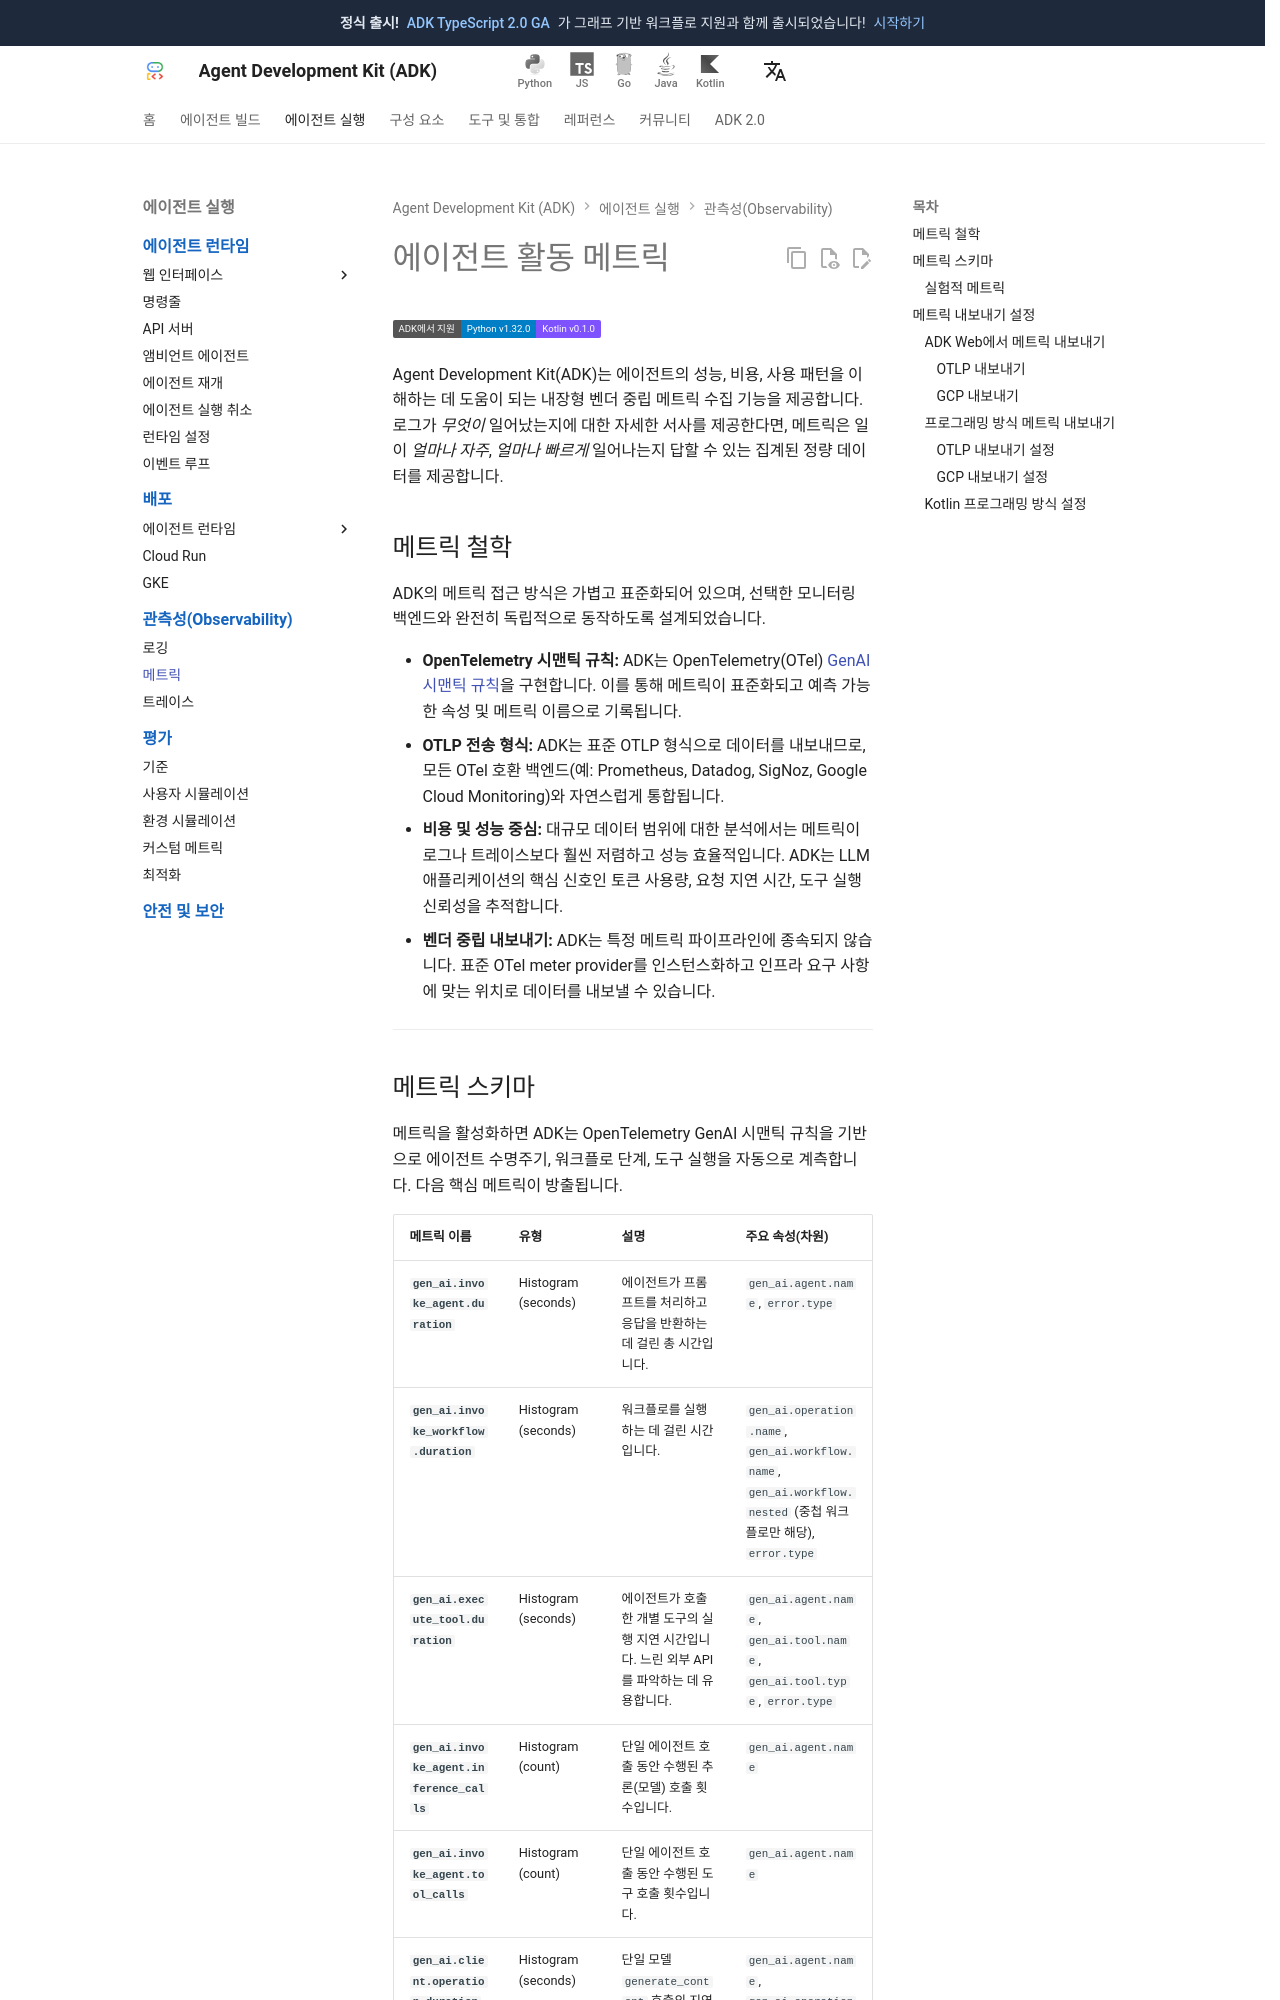

repository: adk-labs/adk-docs · page: ko/observability/metrics/index.html · generator: mkdocs

# 에이전트 활동 메트릭

<div class="language-support-tag">
  <span class="lst-supported">ADK에서 지원</span><span class="lst-python">Python v1.32.0</span><span class="lst-kotlin">Kotlin v0.1.0</span>
</div>

Agent Development Kit(ADK)는 에이전트의 성능, 비용, 사용 패턴을 이해하는 데 도움이
되는 내장형 벤더 중립 메트릭 수집 기능을 제공합니다. 로그가 *무엇이* 일어났는지에
대한 자세한 서사를 제공한다면, 메트릭은 일이 *얼마나 자주*, *얼마나 빠르게* 일어나는지
답할 수 있는 집계된 정량 데이터를 제공합니다.

## 메트릭 철학

ADK의 메트릭 접근 방식은 가볍고 표준화되어 있으며, 선택한 모니터링 백엔드와 완전히
독립적으로 동작하도록 설계되었습니다.

*   **OpenTelemetry 시맨틱 규칙:** ADK는 OpenTelemetry(OTel)
    [GenAI 시맨틱 규칙](https://github.com/open-telemetry/semantic-conventions/blob/main/docs/gen-ai/gen-ai-metrics.md)을
    구현합니다. 이를 통해 메트릭이 표준화되고 예측 가능한 속성 및 메트릭 이름으로 기록됩니다.
*   **OTLP 전송 형식:** ADK는 표준 OTLP 형식으로 데이터를 내보내므로, 모든
    OTel 호환 백엔드(예: Prometheus, Datadog, SigNoz, Google Cloud Monitoring)와
    자연스럽게 통합됩니다.
*   **비용 및 성능 중심:** 대규모 데이터 범위에 대한 분석에서는 메트릭이 로그나
    트레이스보다 훨씬 저렴하고 성능 효율적입니다. ADK는 LLM 애플리케이션의 핵심
    신호인 토큰 사용량, 요청 지연 시간, 도구 실행 신뢰성을 추적합니다.
*   **벤더 중립 내보내기:** ADK는 특정 메트릭 파이프라인에 종속되지 않습니다.
    표준 OTel meter provider를 인스턴스화하고 인프라 요구 사항에 맞는 위치로
    데이터를 내보낼 수 있습니다.

---
